Run: headless pygame with SDL's dummy video driver; simulated clock (each Clock.tick advances the game by its frame time, no real sleeping); random seed 0; keys injected as events and as key.get_pressed() state; no mouse input.
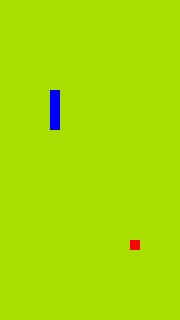
Frame 1 of 4 · flips 1–60 · no input
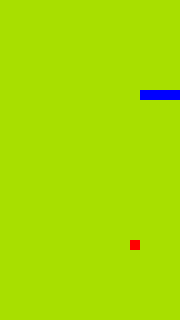
Frame 2 of 4 · flips 61–180 · tapped SPACE, RETURN · held RIGHT (→), D
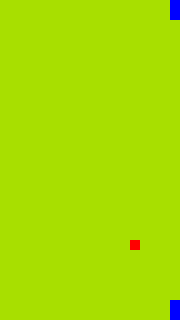
Frame 3 of 4 · flips 181–300 · held DOWN (↓), S
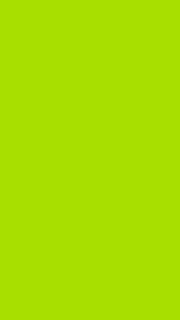
Frame 4 of 4 · flips 301–420 · held LEFT (←), A, UP (↑), W

The pygame program that drew these frames:

import pygame
import random

# Game setup
cell_size = 10
game_field_w = 18
game_field_h = 32
game_field = [[0 for _ in range(game_field_w)] for _ in range(game_field_h)]
snake_position = [(5, 5), (5, 6), (5, 7), (5, 8)]
star_position = []
isStarNeed = True

# Initial direction
direction = "UP"

# pygame setup
pygame.init()
screen = pygame.display.set_mode((game_field_w * cell_size, game_field_h * cell_size))
clock = pygame.time.Clock()
running = True

def CreateStar():
    global isStarNeed, star_position
    if isStarNeed:
        while True:
            star_i = random.randint(0, game_field_h - 1)
            star_j = random.randint(0, game_field_w - 1)
            if all(star_i != x or star_j != y for (x, y) in snake_position):
                break
        star_position = (star_i, star_j)
        isStarNeed = False

def DrawGameField():
    for i, j in snake_position:
        pygame.draw.rect(screen, "blue", (j * cell_size, i * cell_size, cell_size, cell_size))
    if star_position:
        i, j = star_position
        pygame.draw.rect(screen, "red", (j * cell_size, i * cell_size, cell_size, cell_size))

def move_snake():
    global snake_position, isStarNeed, star_position

    head_x, head_y = snake_position[0]
    if direction == "UP":
        new_head_position = ((head_x - 1) % game_field_h, head_y)
    elif direction == "DOWN":
        new_head_position = ((head_x + 1) % game_field_h, head_y)
    elif direction == "LEFT":
        new_head_position = (head_x, (head_y - 1) % game_field_w)
    elif direction == "RIGHT":
        new_head_position = (head_x, (head_y + 1) % game_field_w)

    if new_head_position in snake_position:
        pygame.quit()
        return

    if new_head_position == star_position:
        snake_position.insert(0, star_position)
        star_position = []
        isStarNeed = True
        CreateStar()
    else:
        snake_position = [new_head_position] + snake_position[:-1]

while running:
    for event in pygame.event.get():
        if event.type == pygame.QUIT:
            running = False
        if event.type == pygame.KEYDOWN:
            if event.key == pygame.K_DOWN and direction != "UP":
                direction = "DOWN"
            if event.key == pygame.K_LEFT and direction != "RIGHT":
                direction = "LEFT"
            if event.key == pygame.K_RIGHT and direction != "LEFT":
                direction = "RIGHT"
            if event.key == pygame.K_UP and direction != "DOWN":
                direction = "UP"

    # fill the screen with a color to wipe away anything from last frame
    screen.fill((168, 223, 0))

    # Update the snake's position and check for star
    move_snake()
    CreateStar()
    DrawGameField()

    pygame.display.flip()
    clock.tick(10)  # Controls snake speed (10 FPS)

pygame.quit()
